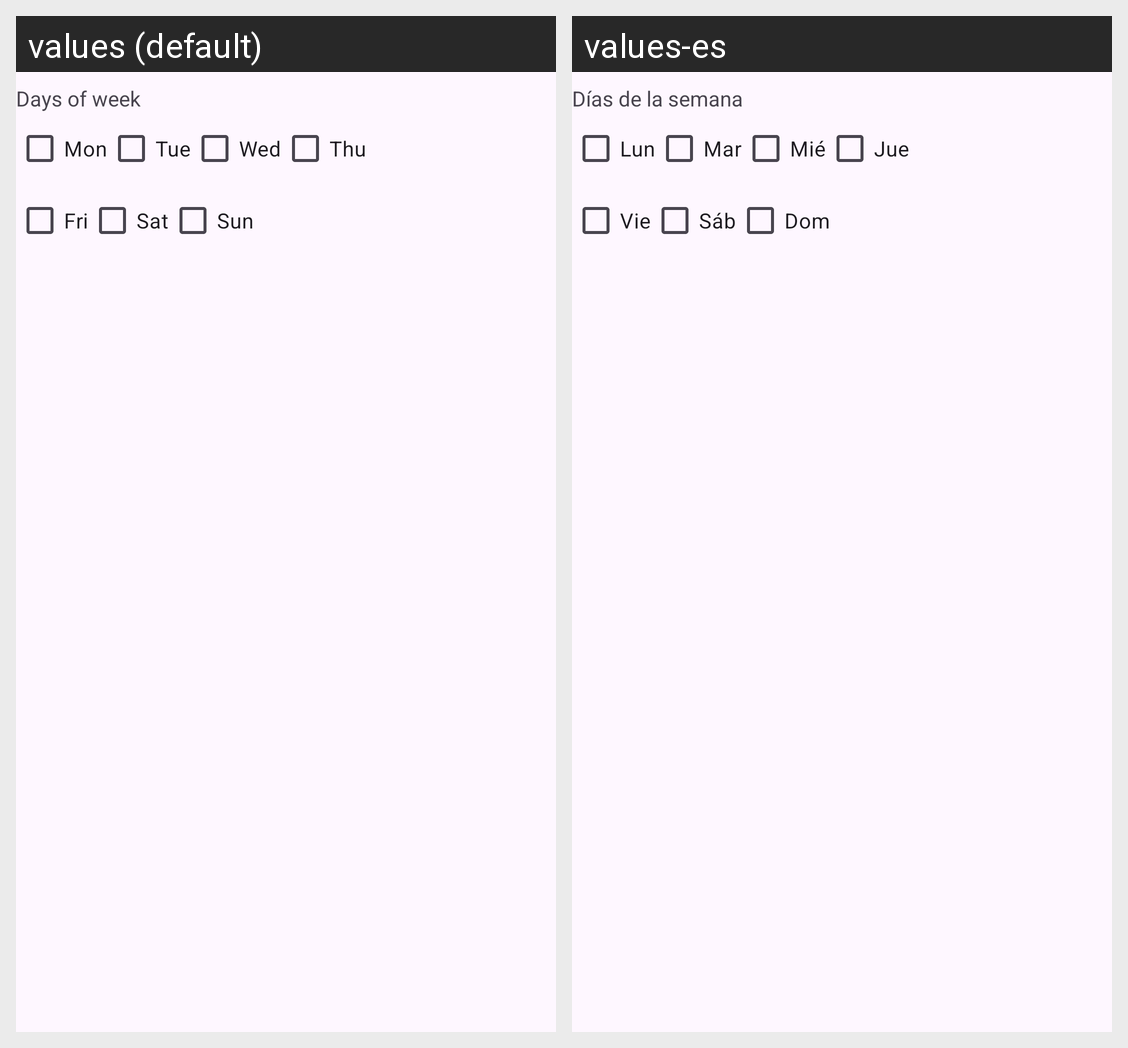

Here is an Android app screen in its default locale and in the app's own translations. Write out the translated-string differences for the strings that appear on this screen.
Android screen res/layout/view_typeinfo_weekly.xml rendered under 2 locales, left to right: values (default), values-es. Device: Nexus 5 (rendered at 1080×1920; each locale shown at half size, 540×960, under a caption strip naming it); theme Theme.ThothTasks.
Strings drawn on this screen, with the default value and each locale's value (text and hints the layout hard-codes, and strings that could not be matched under every locale, appear in the picture but are not listed):

typeinfo_weekly_title
  values: Days of week
  values-es: Días de la semana

dow_mon
  values: Mon
  values-es: Lun

dow_tue
  values: Tue
  values-es: Mar

dow_wed
  values: Wed
  values-es: Mié

dow_thu
  values: Thu
  values-es: Jue

dow_fri
  values: Fri
  values-es: Vie

dow_sat
  values: Sat
  values-es: Sáb

dow_sun
  values: Sun
  values-es: Dom
